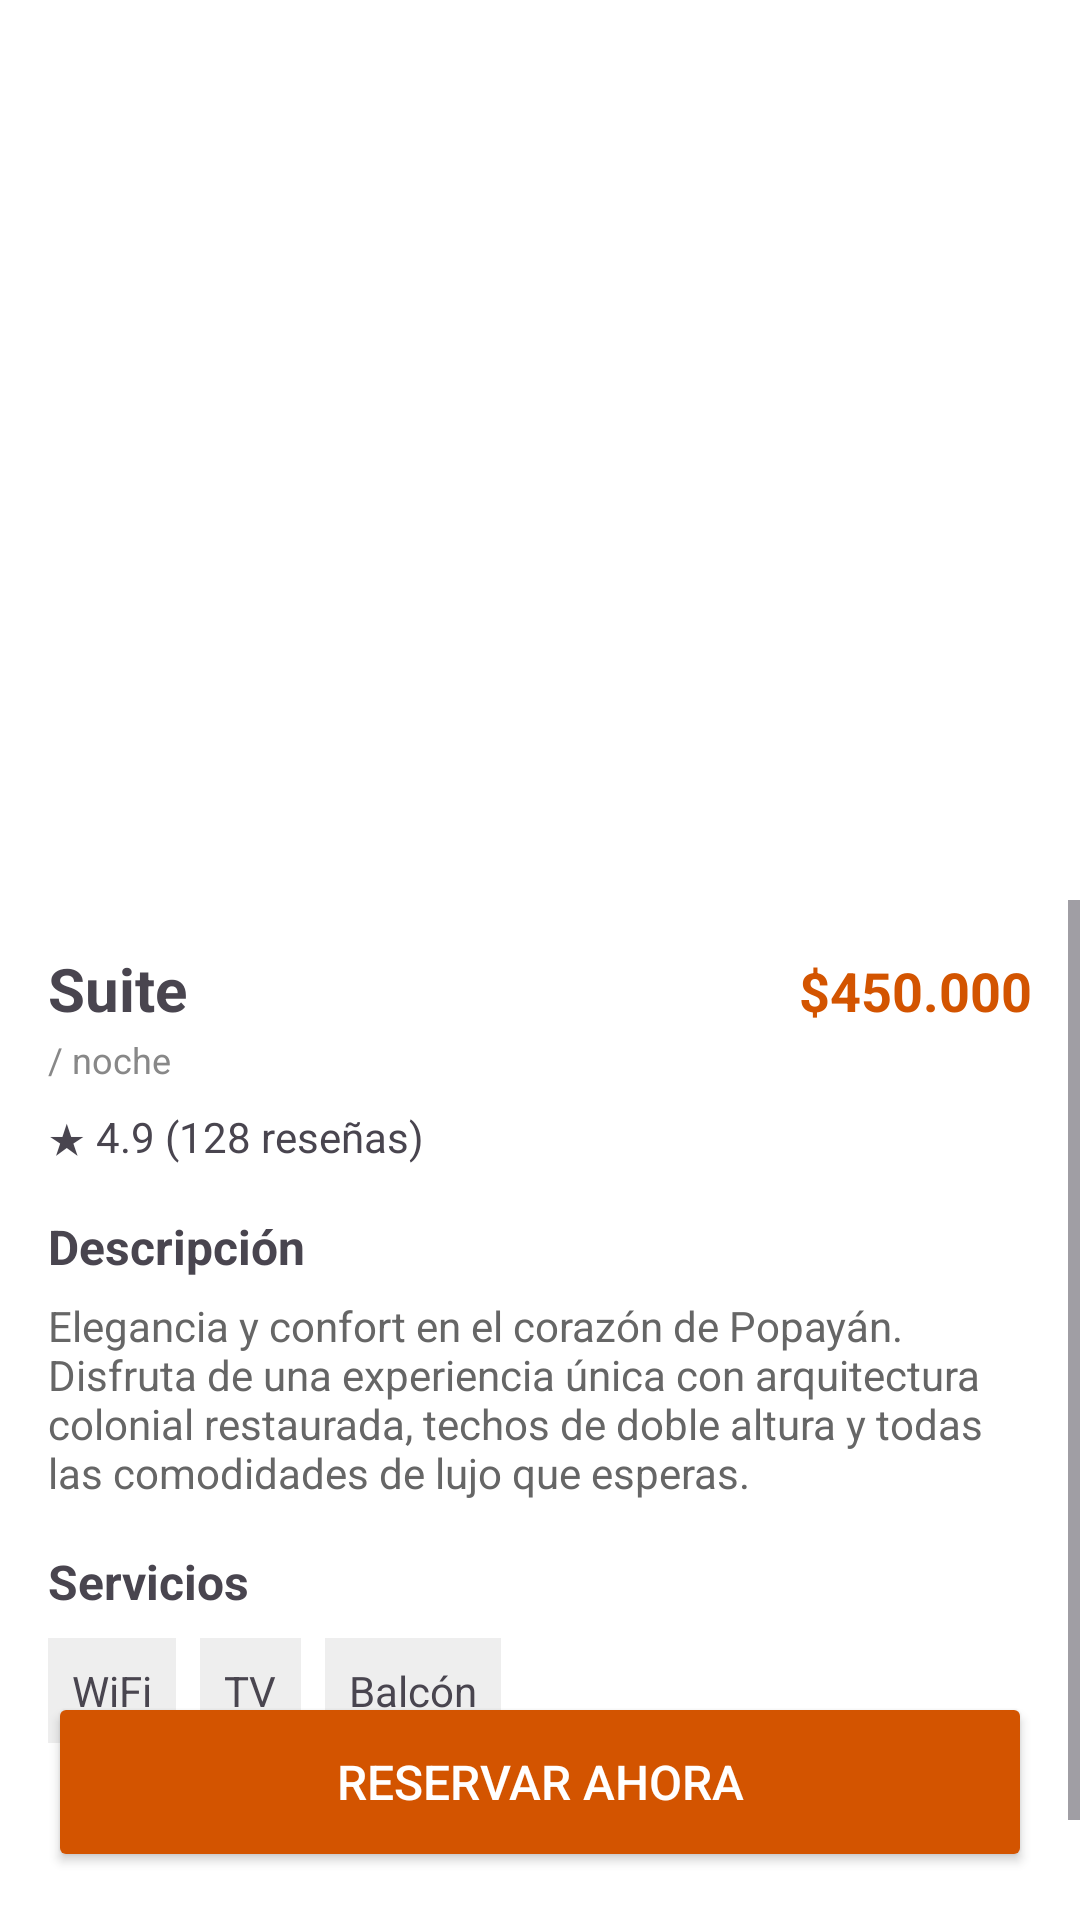

Reconstruct the res/layout file that produces this screen, plus the resources it refers to.
<!-- AndroidManifest.xml: application theme Theme.HotelPopayan -->
<!-- res/layout/roomdetail.xml -->
<?xml version="1.0" encoding="utf-8"?>
<RelativeLayout xmlns:android="http://schemas.android.com/apk/res/android"
    android:layout_width="match_parent"
    android:layout_height="match_parent"
    android:background="#FFFFFF">

    

    
    <ImageView
        android:id="@+id/imgRoom"
        android:layout_width="match_parent"
        android:layout_height="300dp"
        android:scaleType="centerCrop"
        android:src="@drawable/habitacion" />

    <ScrollView
        android:layout_width="match_parent"
        android:layout_height="match_parent"
        android:layout_below="@id/imgRoom"
        android:background="#F5F5F5">

        <LinearLayout
            android:layout_width="match_parent"
            android:layout_height="wrap_content"
            android:orientation="vertical"
            android:background="#FFFFFF"
            android:padding="16dp">

            
            <LinearLayout
                android:layout_width="match_parent"
                android:layout_height="wrap_content"
                android:orientation="horizontal">

                <TextView
                    android:layout_width="0dp"
                    android:layout_height="wrap_content"
                    android:layout_weight="1"
                    android:text="Suite"
                    android:textSize="20sp"
                    android:textStyle="bold" />

                <TextView
                    android:layout_width="wrap_content"
                    android:layout_height="wrap_content"
                    android:text="$450.000"
                    android:textColor="#D35400"
                    android:textSize="18sp"
                    android:textStyle="bold" />
            </LinearLayout>

            
            <TextView
                android:layout_width="wrap_content"
                android:layout_height="wrap_content"
                android:text="/ noche"
                android:textSize="12sp"
                android:textColor="#888"
                android:layout_marginTop="2dp" />

            
            <TextView
                android:layout_width="wrap_content"
                android:layout_height="wrap_content"
                android:text="★ 4.9 (128 reseñas)"
                android:textSize="14sp"
                android:layout_marginTop="8dp" />

            
            <TextView
                android:layout_width="wrap_content"
                android:layout_height="wrap_content"
                android:text="Descripción"
                android:textStyle="bold"
                android:textSize="16sp"
                android:layout_marginTop="16dp" />

            
            <TextView
                android:layout_width="match_parent"
                android:layout_height="wrap_content"
                android:text="Elegancia y confort en el corazón de Popayán. Disfruta de una experiencia única con arquitectura colonial restaurada, techos de doble altura y todas las comodidades de lujo que esperas."
                android:textColor="#666"
                android:textSize="14sp"
                android:layout_marginTop="6dp" />

            
            <TextView
                android:layout_width="wrap_content"
                android:layout_height="wrap_content"
                android:text="Servicios"
                android:textStyle="bold"
                android:textSize="16sp"
                android:layout_marginTop="16dp" />

            
            <LinearLayout
                android:layout_width="match_parent"
                android:layout_height="wrap_content"
                android:orientation="horizontal"
                android:layout_marginTop="8dp">

                <TextView
                    android:layout_width="wrap_content"
                    android:layout_height="wrap_content"
                    android:text="WiFi"
                    android:background="#EEEEEE"
                    android:padding="8dp"
                    android:layout_marginEnd="8dp"/>

                <TextView
                    android:layout_width="wrap_content"
                    android:layout_height="wrap_content"
                    android:text="TV"
                    android:background="#EEEEEE"
                    android:padding="8dp"
                    android:layout_marginEnd="8dp"/>

                <TextView
                    android:layout_width="wrap_content"
                    android:layout_height="wrap_content"
                    android:text="Balcón"
                    android:background="#EEEEEE"
                    android:padding="8dp"/>
            </LinearLayout>

            
            <Space
                android:layout_width="match_parent"
                android:layout_height="80dp"/>

        </LinearLayout>
    </ScrollView>

    
    <Button
        android:layout_width="match_parent"
        android:layout_height="60dp"
        android:layout_alignParentBottom="true"
        android:layout_margin="16dp"
        android:backgroundTint="#D35400"
        android:text="Reservar Ahora"
        android:textColor="#FFFFFF"
        android:textSize="16sp" />

</RelativeLayout>
<!-- resources referenced by this layout -->
<resources>
  <style name="Theme.HotelPopayan" parent="Base.Theme.HotelPopayan" />
  <style name="Base.Theme.HotelPopayan" parent="Theme.Material3.DayNight.NoActionBar">
          
          
      </style>
</resources>
